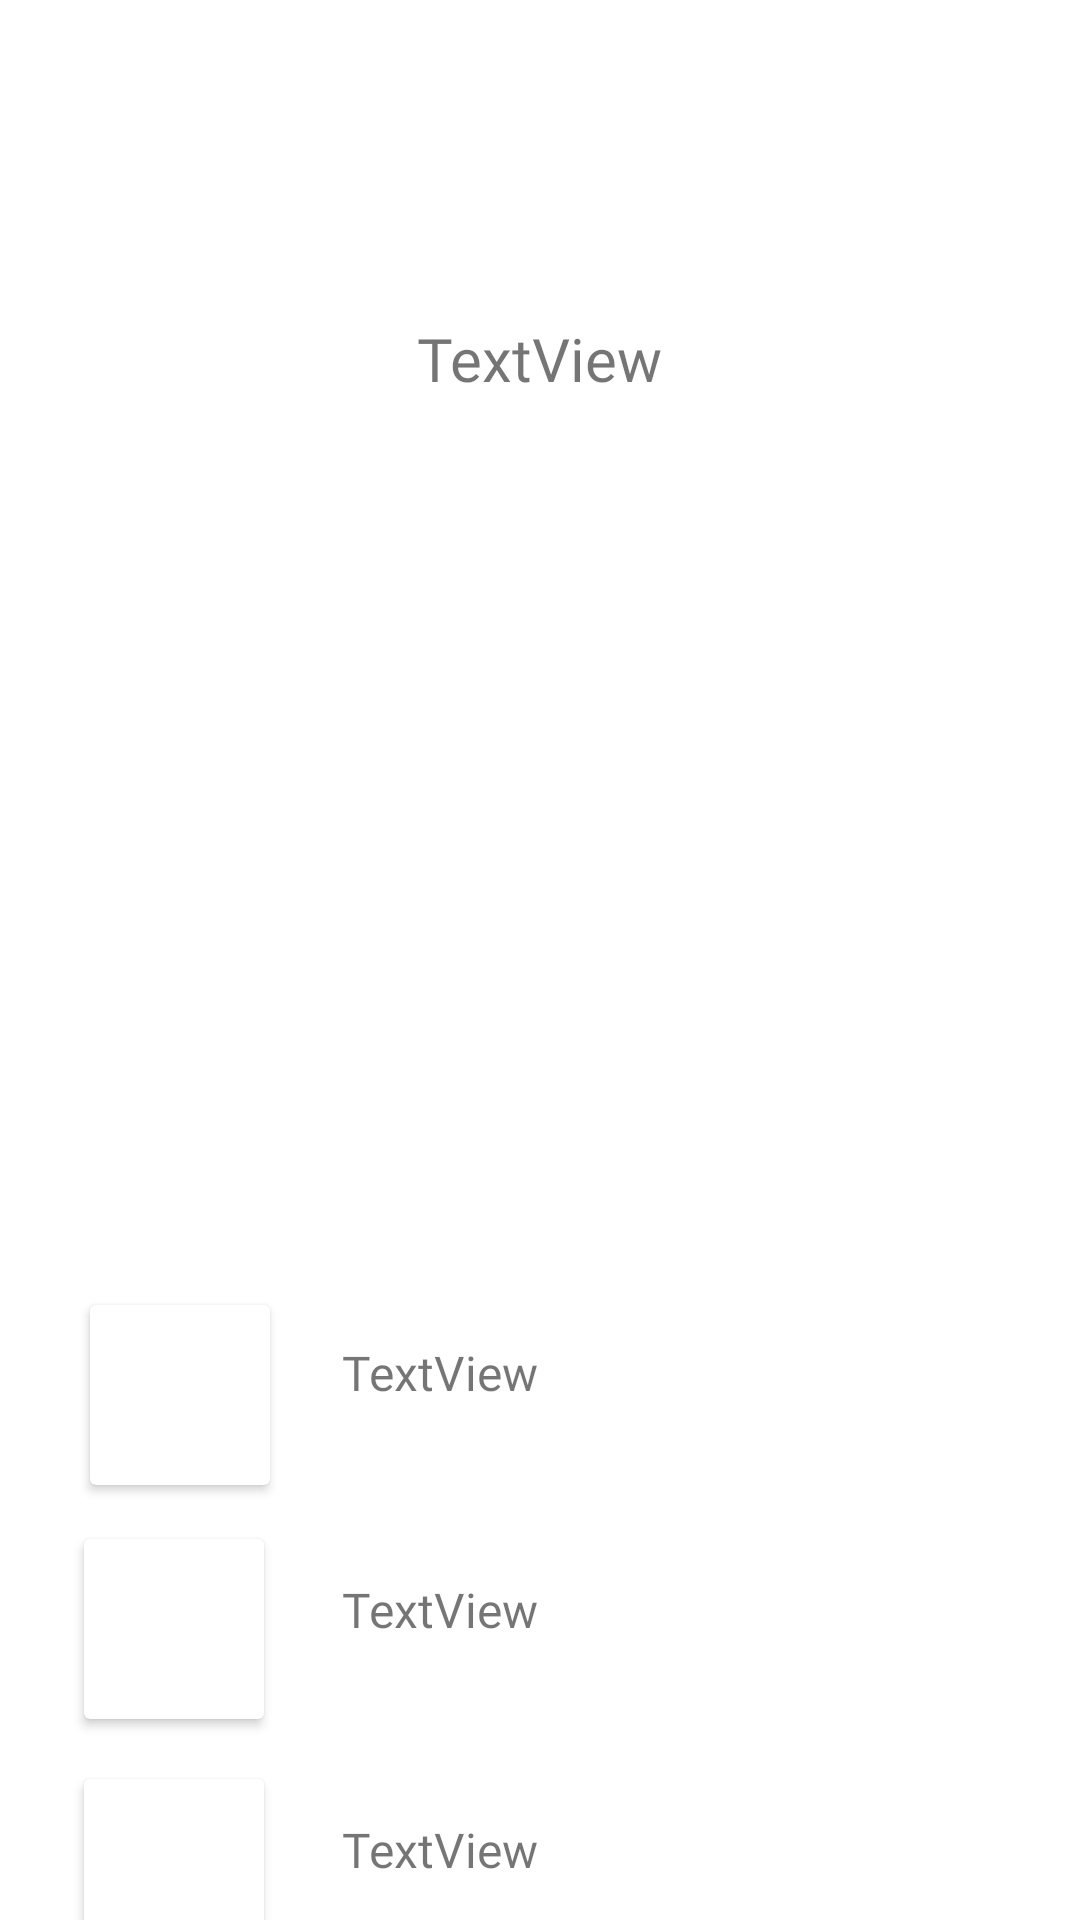

Write the Android layout XML for this screen, with the resource values it uses.
<!-- AndroidManifest.xml: application theme Theme.TreasureApp -->
<!-- res/layout/fragment_long_click_dialog.xml -->
<?xml version="1.0" encoding="utf-8"?>
<androidx.constraintlayout.widget.ConstraintLayout
    xmlns:android="http://schemas.android.com/apk/res/android"
    xmlns:app="http://schemas.android.com/apk/res-auto"
    xmlns:tools="http://schemas.android.com/tools"
    android:layout_width="match_parent"
    android:layout_height="match_parent"
    tools:context=".Dialogs.LongClickDialog">

    

    <TextView
        android:id="@+id/tvflcviewprofile"
        android:layout_width="255dp"
        android:layout_height="45dp"
        android:layout_marginStart="26dp"
        android:layout_marginTop="35dp"
        android:fontFamily="@font/alike_angular"
        android:gravity="center|start"
        android:text="TextView"
        android:textSize="16sp"
        app:layout_constraintStart_toEndOf="@+id/flccardviewprofile"
        app:layout_constraintTop_toBottomOf="@+id/tvflcSendMessage" />

    <TextView
        android:id="@+id/tvflcSendMessage"
        android:layout_width="255dp"
        android:layout_height="45dp"
        android:layout_marginStart="26dp"
        android:layout_marginTop="34dp"
        android:fontFamily="@font/alike_angular"
        android:gravity="center|start"
        android:text="TextView"
        android:textSize="16sp"
        app:layout_constraintStart_toEndOf="@+id/flcCardviewmsg"
        app:layout_constraintTop_toBottomOf="@+id/tvflcAddfav" />

    <ImageView
        android:id="@+id/ivflcProfilepic"
        android:layout_width="87dp"
        android:layout_height="78dp"
        android:layout_marginTop="16dp"
        app:layout_constraintEnd_toEndOf="parent"
        app:layout_constraintStart_toStartOf="parent"
        app:layout_constraintTop_toTopOf="parent"
        tools:src="@tools:sample/avatars" />

    <TextView
        android:id="@+id/tvlcdPersonName"
        android:layout_width="312dp"
        android:layout_height="27dp"
        android:layout_marginTop="12dp"
        android:fontFamily="@font/alike_angular"
        android:text="TextView"
        android:textAlignment="center"
        android:textSize="20sp"
        app:layout_constraintEnd_toEndOf="parent"
        app:layout_constraintHorizontal_bias="0.494"
        app:layout_constraintStart_toStartOf="parent"
        app:layout_constraintTop_toBottomOf="@+id/ivflcProfilepic" />

    <ImageView
        android:id="@+id/ivflcBig"
        android:layout_width="301dp"
        android:layout_height="247dp"
        android:layout_marginTop="33dp"
        android:scaleType="centerCrop"
        app:layout_constraintEnd_toEndOf="parent"
        app:layout_constraintStart_toStartOf="parent"
        app:layout_constraintTop_toBottomOf="@+id/tvlcdPersonName"
        tools:src="@tools:sample/avatars" />

    <androidx.cardview.widget.CardView
        android:id="@+id/flcCardviewmsg"
        android:layout_width="60dp"
        android:layout_height="60dp"
        android:layout_marginStart="28dp"
        android:layout_marginTop="100dp"
        app:layout_constraintStart_toStartOf="parent"
        app:layout_constraintTop_toBottomOf="@+id/ivflcBig">

        <ImageView
            android:id="@+id/ivflcmessageicon"
            android:layout_width="50dp"
            android:layout_height="50dp"
            tools:srcCompat="@drawable/messageicon" />


    </androidx.cardview.widget.CardView>

    <androidx.cardview.widget.CardView
        android:id="@+id/flccardviewprofile"
        android:layout_width="60dp"
        android:layout_height="60dp"
        android:layout_marginStart="28dp"
        android:layout_marginTop="20dp"
        app:layout_constraintStart_toStartOf="parent"
        app:layout_constraintTop_toBottomOf="@+id/flcCardviewmsg">

        <ImageView
            android:id="@+id/ivflcprofileicon"
            android:layout_width="50dp"
            android:layout_height="50dp"
            tools:srcCompat="@drawable/randomperson" />


    </androidx.cardview.widget.CardView>

    <androidx.cardview.widget.CardView
        android:id="@+id/flccardviewaddtofavorite"
        android:layout_width="60dp"
        android:layout_height="60dp"
        android:layout_marginStart="30dp"
        android:layout_marginTop="22dp"
        app:layout_constraintStart_toStartOf="parent"
        app:layout_constraintTop_toBottomOf="@+id/ivflcBig">

        <ImageView
            android:id="@+id/ivflcfavoritesicon"
            android:layout_width="50dp"
            android:layout_height="50dp"
            tools:srcCompat="@drawable/starimage" />


    </androidx.cardview.widget.CardView>

    <TextView
        android:id="@+id/tvflcAddfav"
        android:layout_width="255dp"
        android:layout_height="45dp"
        android:layout_marginStart="24dp"
        android:layout_marginTop="22dp"
        android:fontFamily="@font/alike_angular"
        android:gravity="center|start"
        android:text="TextView"
        android:textSize="16sp"
        app:layout_constraintStart_toEndOf="@+id/flccardviewaddtofavorite"
        app:layout_constraintTop_toBottomOf="@+id/ivflcBig" />

</androidx.constraintlayout.widget.ConstraintLayout>
<!-- resources referenced by this layout -->
<resources>
  <style name="Theme.TreasureApp" parent="Theme.MaterialComponents.DayNight.DarkActionBar">
          
          <item name="colorPrimary">@color/purple_500</item>
          <item name="colorPrimaryVariant">@color/purple_700</item>
          <item name="colorOnPrimary">@color/white</item>
          
          <item name="colorSecondary">@color/teal_200</item>
          <item name="colorSecondaryVariant">@color/teal_700</item>
          <item name="colorOnSecondary">@color/black</item>
          
          <item name="android:statusBarColor" tools:targetApi="l">?attr/colorPrimaryVariant</item>
          
      </style>
  <color name="purple_500">#FF6200EE</color>
  <color name="purple_700">#FF3700B3</color>
  <color name="white">#FFFFFFFF</color>
  <color name="teal_200">#FF03DAC5</color>
  <color name="teal_700">#FF018786</color>
  <color name="black">#FF000000</color>
</resources>
